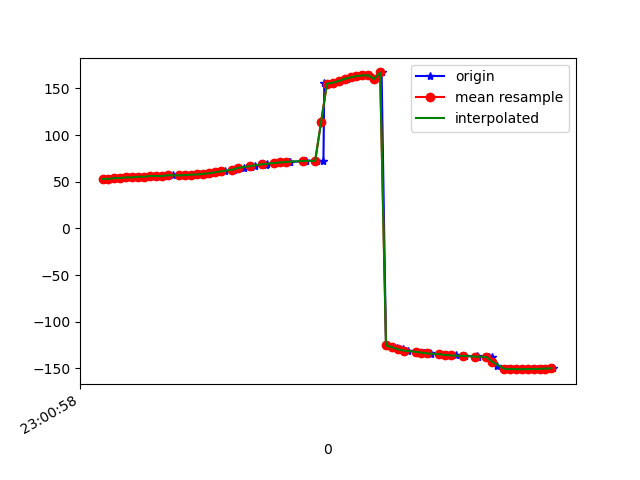

Values plotted in this chart, from the file beside it:
1617836458301, 532101853417947, 52.917343, 23.456205, -16.271183
1617836458305, 532101872648717, 53.04, 23.4, -16.37
1617836458328, 532101891879487, 53.18, 23.37, -15.94
1617836458346, 532101911110257, 53.91, 24.15, -16.29
1617836458366, 532101930341027, 54.11, 24.22, -15.58
1617836458386, 532101949571797, 54.72, 24.97, -16.24
1617836458408, 532101968802567, 54.73, 24.79, -15.75
1617836458427, 532101988033337, 55.4, 25.49, -15.16
1617836458445, 532102007264107, 55.4, 25.42, -15.58
1617836458459, 532102026494877, 55.41, 25.33, -14.84
1617836458479, 532102045725647, 56.24, 26.43, -14.85
1617836458499, 532102064956417, 56.12, 26.38, -15.06
1617836458517, 532102084187187, 56.17, 26.51, -14.29
1617836458538, 532102103417957, 56.93, 27.6, -14.53
1617836458560, 532102122648727, 56.88, 27.61, -14.34
1617836458581, 532102141879497, 57.05, 27.75, -13.25
1617836458603, 532102161110267, 57.64, 28.41, -13.6
1617836458608, 532102180341037, 57.57, 28.23, -13.27
1617836458632, 532102199571807, 57.85, 28.41, -11.98
1617836458651, 532102218802577, 58.38, 28.92, -11.32
1617836458669, 532102238033347, 59.16, 29.23, -11.42
1617836458689, 532102257264117, 60.05, 28.48, -12.03
1617836458713, 532102276494887, 61.09, 26.12, -13.16
1617836458744, 532102295725657, 62.31, 22.48, -14.96
1617836458747, 532102314956427, 63.66, 18.28, -17.68
1617836458779, 532102334187197, 64.99, 14.03, -21.27
1617836458803, 532102353417967, 66.23, 9.966, -25.49
1617836458817, 532102372648737, 67.41, 6.089, -29.95
1617836458855, 532102391879507, 68.39, 2.317, -34.46
1617836458857, 532102411110277, 69.24, -1.19, -39
1617836458899, 532102430463485, 70.04, -4.312, -43.56
1617836458902, 532102449694255, 70.68, -6.999, -47.99
1617836458933, 532102468925025, 71.09, -9.243, -52.2
1617836458936, 532102488155795, 71.41, -11.02, -56.07
1617836458982, 532102507386565, 71.89, -12.35, -59.6
1617836458985, 532102526617335, 72.41, -13.41, -62.9
1617836458988, 532102545848105, 72.52, -14.47, -66
1617836459027, 532102565078875, 72.3, -15.45, -68.52
1617836459048, 532102584309645, 71.92, -16.25, -70.36
1617836459051, 532102603540415, 156, -18.88, -76.48
1617836459072, 532102622771185, 155, -17.14, -71.95
1617836459080, 532102642001955, 156.1, -16.99, -71.72
1617836459100, 532102661232725, 157.3, -16.39, -70.84
1617836459114, 532102680463495, 158.7, -15.33, -69.34
1617836459128, 532102699694265, 160.2, -13.74, -67.22
1617836459147, 532102718925035, 161.8, -11.41, -64.6
1617836459167, 532102738155805, 163.2, -8.379, -61.63
1617836459184, 532102757386575, 164, -3.261, -57.12
1617836459203, 532102776617345, 164, 1.626, -51.91
1617836459223, 532102795848115, 160.1, 30.66, -17
1617836459245, 532102815078885, 167.1, 22.52, -20.43
1617836459260, 532102834309655, -125.4, 14.72, -36.45
1617836459285, 532102853540425, -126.6, 18.34, -32.39
1617836459298, 532102872771195, -128, 21.73, -29.39
1617836459317, 532102892001965, -129.4, 24.84, -27.31
1617836459336, 532102911232735, -130.9, 27.75, -25.95
1617836459363, 532102930463505, -132.2, 30.3, -25.02
1617836459388, 532102949694275, -133.1, 32.14, -24.41
1617836459409, 532102968925045, -133.7, 33.23, -24.05
1617836459412, 532102988155815, -134.2, 33.59, -23.71
1617836459442, 532103007386585, -134.8, 33.37, -23.24
... 21 more rows
